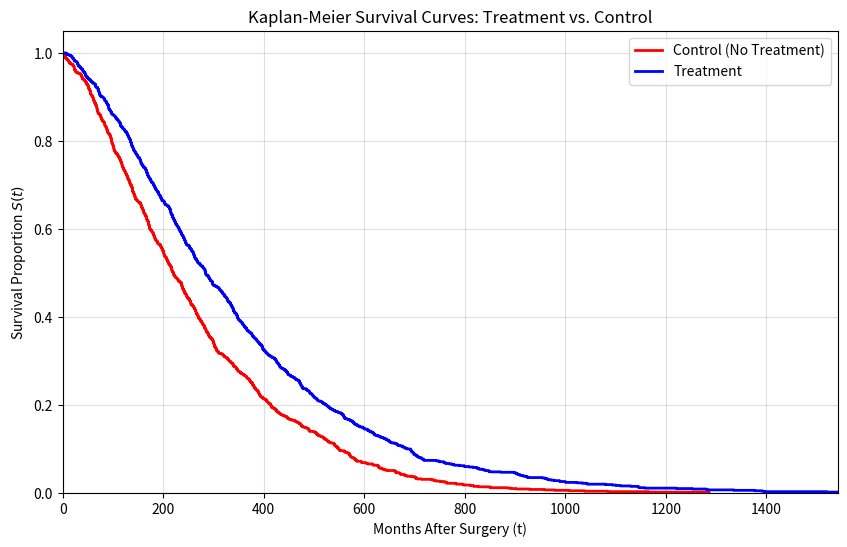

Write the Python code that produced this figure.
import numpy as np
import matplotlib.pyplot as plt

# Control Group Matrix (from previous task)
Q_control = np.array([
    [-0.0085, 0.005,  0.0025, 0,     0.001],
    [ 0,     -0.014,  0.005,  0.004, 0.005],
    [ 0,      0,     -0.008,  0.003, 0.005],
    [ 0,      0,      0,     -0.009, 0.009],
    [ 0,      0,      0,      0,     0    ]
])

# Treatment Group Matrix
Q_treatment = np.array([
    [-0.00475, 0.0025, 0.00125, 0,     0.001],
    [ 0,      -0.007,  0,       0.002, 0.005],
    [ 0,       0,     -0.008,   0.003, 0.005],
    [ 0,       0,      0,      -0.009, 0.009],
    [ 0,       0,      0,       0,     0    ]
])

def simulate_lifetimes(Q, n_patients=1000):
    lifetimes = np.zeros(n_patients)
    for i in range(n_patients):
        state = 0
        current_time = 0.0
        while state != 4:  # State 4 is Death
            lambda_i = -Q[state, state]
            current_time += np.random.exponential(1 / lambda_i)
            
            probs = Q[state, :].copy()
            probs[state] = 0
            probs = probs / lambda_i
            state = np.random.choice(5, p=probs)
            
        lifetimes[i] = current_time
    return lifetimes

# Run simulations
n_women = 1000
lifetimes_control = simulate_lifetimes(Q_control, n_women)
lifetimes_treatment = simulate_lifetimes(Q_treatment, n_women)

def plot_kaplan_meier(lifetimes, label, color):
    # Sort times from earliest death to latest
    t_sorted = np.sort(lifetimes)
    # Calculate proportion alive: (N - d(t)) / N
    # Since we sorted the times, the proportion drops by 1/N at each death
    survival_prob = np.linspace(1, 0, len(t_sorted), endpoint=False)
    
    # Use a step plot for the standard Kaplan-Meier aesthetic
    plt.step(t_sorted, survival_prob, where='post', label=label, color=color, linewidth=2)

plt.figure(figsize=(10, 6))

plot_kaplan_meier(lifetimes_control, label="Control (No Treatment)", color="red")
plot_kaplan_meier(lifetimes_treatment, label="Treatment", color="blue")

plt.title("Kaplan-Meier Survival Curves: Treatment vs. Control")
plt.xlabel("Months After Surgery (t)")
plt.ylabel("Survival Proportion $S(t)$")
plt.xlim(0, max(max(lifetimes_control), max(lifetimes_treatment)))
plt.ylim(0, 1.05)
plt.legend()
plt.grid(alpha=0.4)
plt.show()
